2-way image classification set "plates_augmented" from GitHub (calvarado2004/csca5642-cleaned-vs-dirty); label vocabulary: cleaned, dirty.

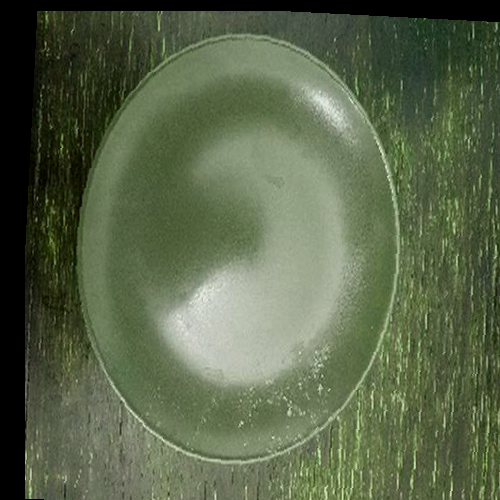
Label: dirty

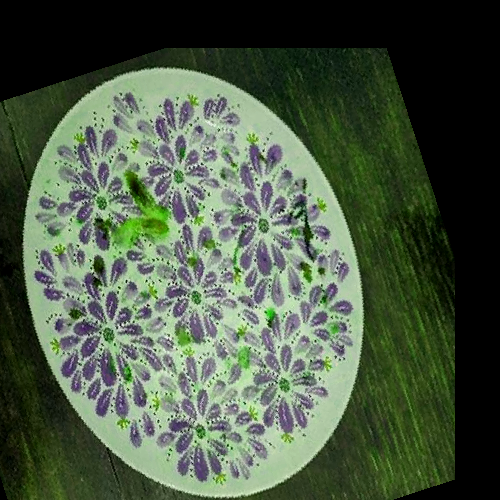
Label: dirty

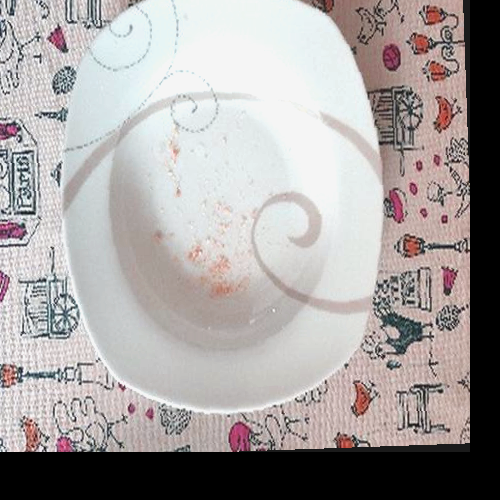
Label: dirty

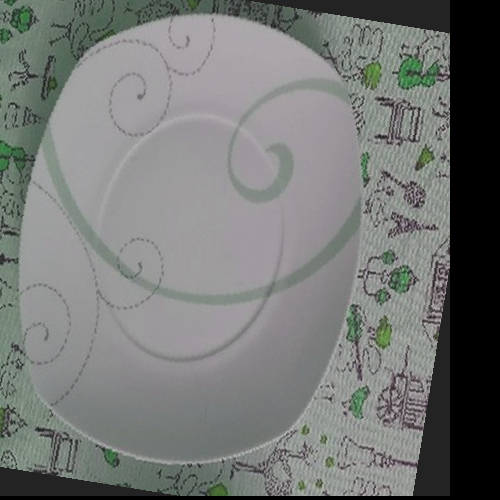
Label: cleaned

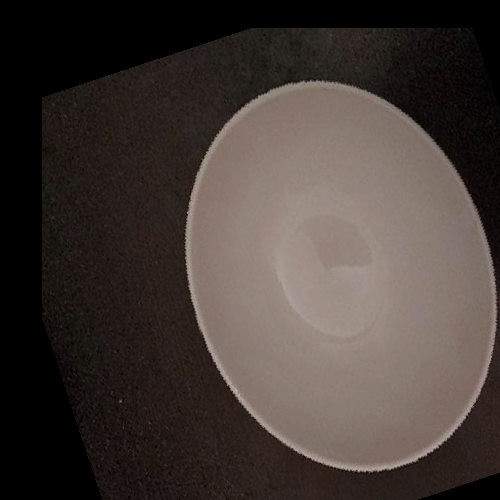
Label: cleaned

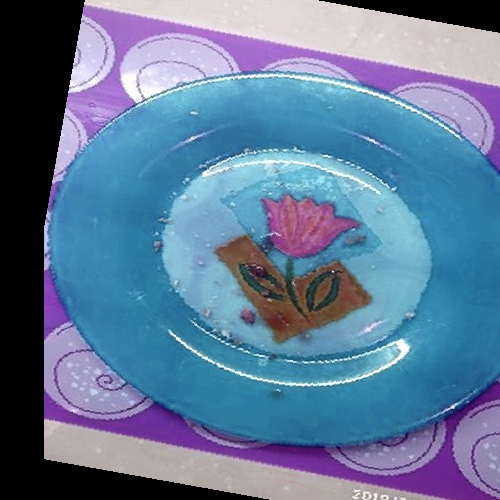
Label: dirty
